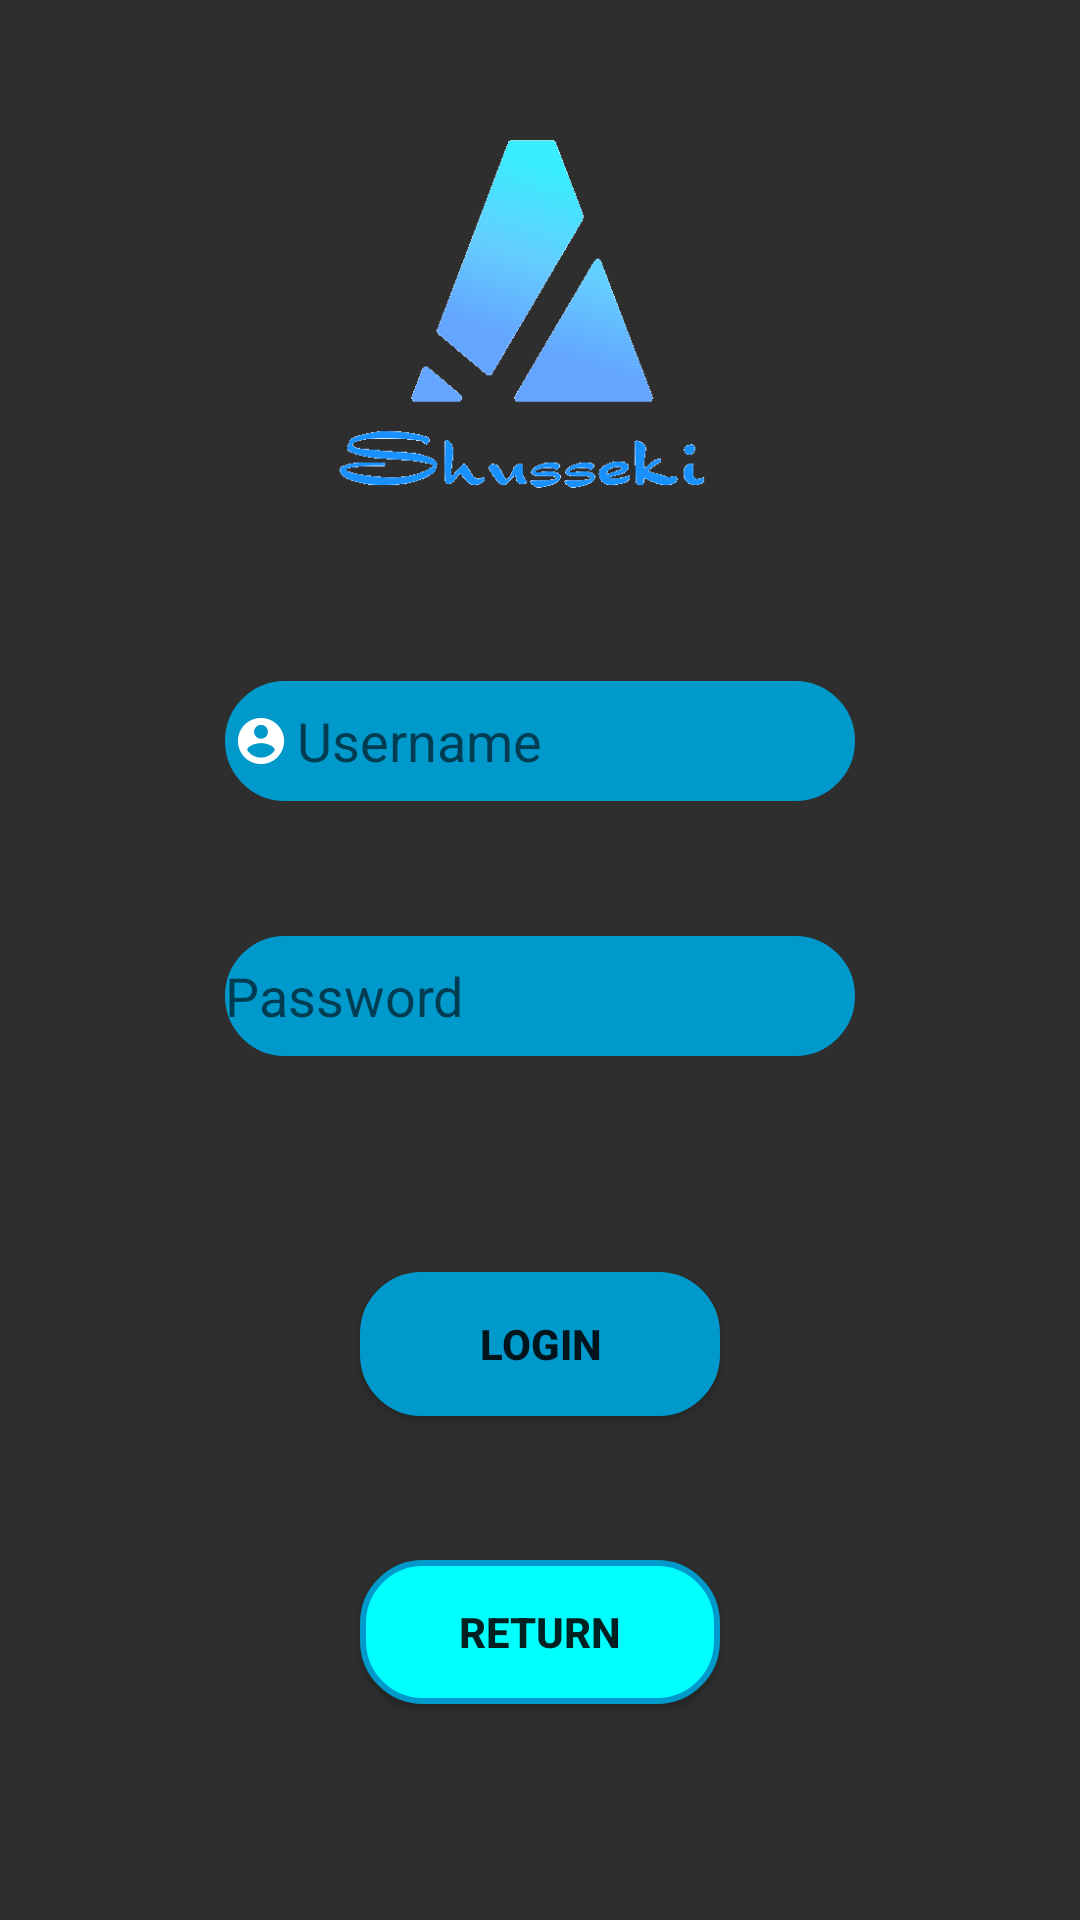

Layout XML and referenced resources for this Android screen:
<!-- AndroidManifest.xml: application theme splashScreenTheme -->
<!-- res/layout/fragment_login.xml -->
<?xml version="1.0" encoding="utf-8"?>
<android.support.constraint.ConstraintLayout xmlns:android="http://schemas.android.com/apk/res/android"
    xmlns:app="http://schemas.android.com/apk/res-auto"
    xmlns:tools="http://schemas.android.com/tools"
    android:id="@+id/relativeLayout"
    android:layout_width="match_parent"
    android:layout_height="match_parent"
    android:background="@drawable/appbackground"
    tools:context=".LoginFragment">

    <ImageView
        android:id="@+id/imageView"
        android:layout_width="0dp"
        android:layout_height="196dp"
        android:layout_marginStart="21dp"
        android:layout_marginTop="25dp"
        android:layout_marginEnd="21dp"
        android:layout_marginBottom="15dp"
        android:baselineAligned="false"
        app:layout_constraintBottom_toTopOf="@+id/edtUsername"
        app:layout_constraintEnd_toEndOf="parent"
        app:layout_constraintStart_toStartOf="parent"
        app:layout_constraintTop_toTopOf="parent"
        app:srcCompat="@drawable/logo_transparent" />

    <EditText
        android:id="@+id/edtUsername"
        android:layout_width="wrap_content"
        android:layout_height="40dp"
        android:layout_marginBottom="45dp"
        android:background="@drawable/editteext_rounded_bg"
        android:drawableLeft="@drawable/ic_action_name"
        android:ems="10"
        android:hint="Username"
        android:inputType="textPersonName"
        android:textColor="#fffff0"
        app:layout_constraintBottom_toTopOf="@+id/editPassword"
        app:layout_constraintEnd_toEndOf="parent"
        app:layout_constraintStart_toStartOf="parent"
        app:layout_constraintTop_toBottomOf="@+id/imageView" />

    <EditText
        android:id="@+id/editPassword"
        android:layout_width="wrap_content"
        android:layout_height="40dp"
        android:layout_marginBottom="72dp"
        android:background="@drawable/editteext_rounded_bg"
        android:drawableLeft="@drawable/ic_action_pass"
        android:ems="10"
        android:hint="Password"
        android:inputType="textPassword"
        app:layout_constraintBottom_toTopOf="@+id/btnLog"
        app:layout_constraintStart_toStartOf="@+id/edtUsername"
        app:layout_constraintTop_toBottomOf="@+id/edtUsername" />

    <Button
        android:id="@+id/btnLog"
        android:layout_width="120dp"
        android:layout_height="wrap_content"
        android:layout_marginBottom="48dp"
        android:background="@drawable/editteext_rounded_bg"
        android:text="Login"
        android:textStyle="bold"
        app:layout_constraintBottom_toTopOf="@+id/btnReturn"
        app:layout_constraintEnd_toEndOf="parent"
        app:layout_constraintStart_toStartOf="parent"
        app:layout_constraintTop_toBottomOf="@+id/editPassword" />

    <Button
        android:id="@+id/btnReturn"
        android:layout_width="120dp"
        android:layout_height="wrap_content"
        android:layout_marginBottom="81dp"
        android:background="@drawable/button_rounded_bg"
        android:fontFamily="sans-serif-medium"
        android:text="Return"
        android:textStyle="bold"
        app:layout_constraintBottom_toBottomOf="parent"
        app:layout_constraintEnd_toEndOf="parent"
        app:layout_constraintStart_toStartOf="parent"
        app:layout_constraintTop_toBottomOf="@+id/btnLog" />
</android.support.constraint.ConstraintLayout>
<!-- resources referenced by this layout -->
<resources>
  <!-- drawable appbackground: jpg bitmap (drawable, 24584 bytes) -->
  <!-- drawable button_rounded_bg (drawable) -->
  <?xml version="1.0" encoding="utf-8"?>
  <selector xmlns:android="http://schemas.android.com/apk/res/android">
      <item>
          <shape android:shape="rectangle">
              <solid android:color="#00ffff"/>
              <stroke android:width="2dp" android:color="@android:color/holo_blue_dark"/>
              <corners android:radius="20dp"/>
  
          </shape>
      </item>
  
  </selector>
  <!-- drawable editteext_rounded_bg (drawable) -->
  <?xml version="1.0" encoding="utf-8"?>
  <selector xmlns:android="http://schemas.android.com/apk/res/android">
      <item>
          <shape android:shape="rectangle">
              <solid android:color="@android:color/holo_blue_dark"/>
              <stroke android:width="1dp" android:color="@android:color/holo_blue_dark"/>
              <corners android:radius="20dp"/>
  
          </shape>
      </item>
  
  </selector>
  <!-- drawable ic_action_name (drawable-anydpi) -->
  <vector xmlns:android="http://schemas.android.com/apk/res/android"
      android:width="24dp"
      android:height="24dp"
      android:viewportWidth="31.2"
      android:viewportHeight="31.2"
      android:tint="#FFFFFF">
    <group android:translateX="3.6"
        android:translateY="3.6">
        <path
            android:fillColor="#FF000000"
            android:pathData="M12,2C6.48,2 2,6.48 2,12s4.48,10 10,10 10,-4.48 10,-10S17.52,2 12,2zM12,5c1.66,0 3,1.34 3,3s-1.34,3 -3,3 -3,-1.34 -3,-3 1.34,-3 3,-3zM12,19.2c-2.5,0 -4.71,-1.28 -6,-3.22 0.03,-1.99 4,-3.08 6,-3.08 1.99,0 5.97,1.09 6,3.08 -1.29,1.94 -3.5,3.22 -6,3.22z"/>
    </group>
  </vector>
  <!-- drawable logo_transparent: png bitmap (drawable, 26037 bytes) -->
  <style name="splashScreenTheme" parent="Theme.AppCompat.Light.NoActionBar">
          <item name="android:windowBackground">@drawable/screen_splash</item>
      </style>
  <!-- drawable screen_splash (drawable) -->
  <layer-list xmlns:android="http://schemas.android.com/apk/res/android">
  
      <item
          android:drawable="@color/colorPrimary"/>
  
      <item>
          <bitmap
              android:gravity="center"
              android:src="@drawable/logo_transparent"/>
      </item>
  
  </layer-list>
  <color name="colorPrimary">#2c2f33</color>
</resources>
